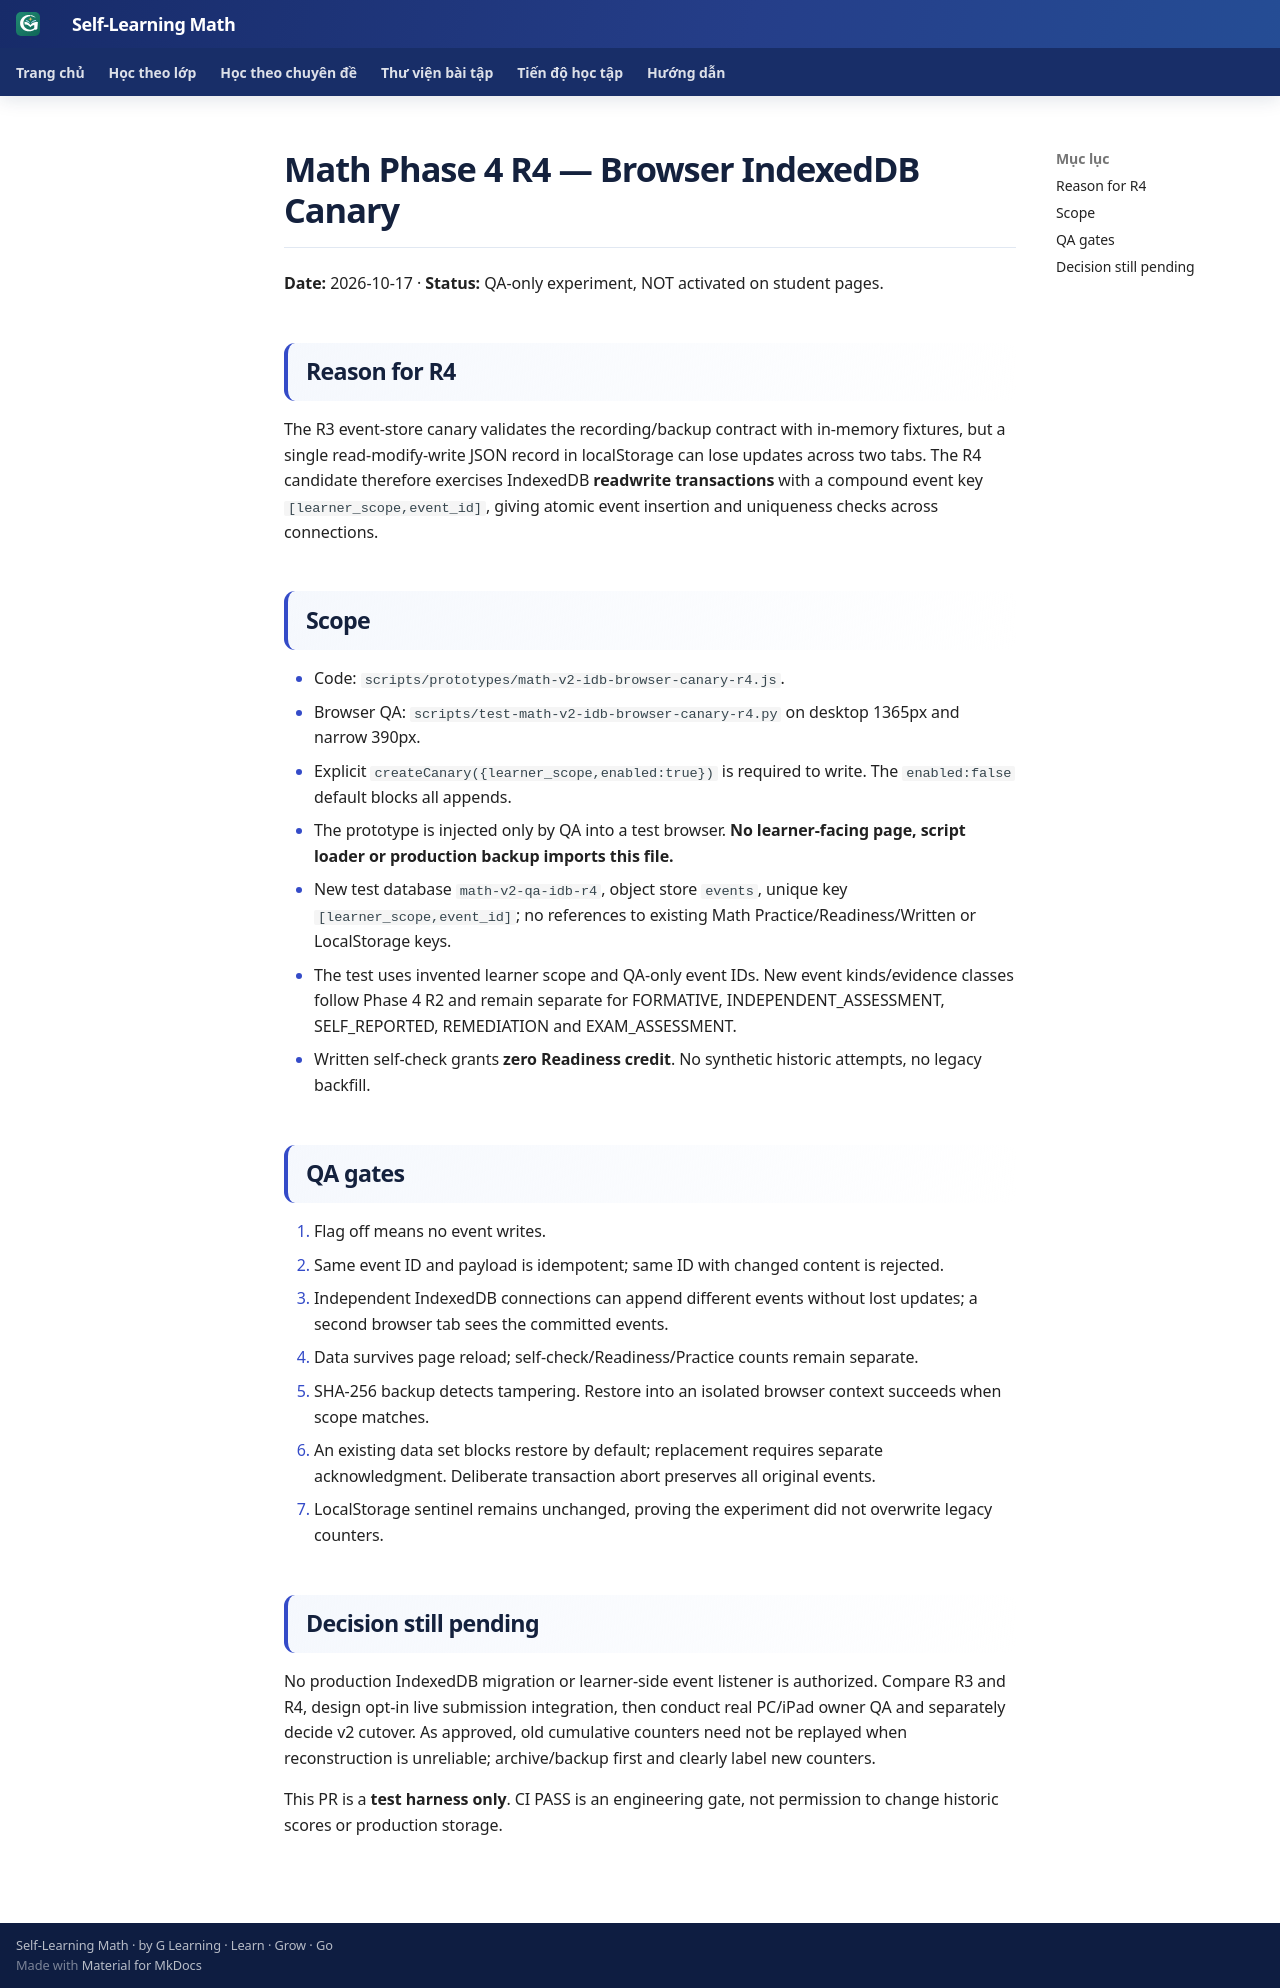

repository: TMA2015/roadmap-toan-thcs · page: collaboration/math-phase4-idb-browser-canary-r4-20261017/index.html · generator: mkdocs

# Math Phase 4 R4 — Browser IndexedDB Canary

**Date:** 2026-10-17 · **Status:** QA-only experiment, NOT activated on student pages.

## Reason for R4

The R3 event-store canary validates the recording/backup contract with in-memory fixtures, but a single read-modify-write JSON record in localStorage can lose updates across two tabs. The R4 candidate therefore exercises IndexedDB **readwrite transactions** with a compound event key `[learner_scope,event_id]`, giving atomic event insertion and uniqueness checks across connections.

## Scope

- Code: `scripts/prototypes/math-v2-idb-browser-canary-r4.js`.
- Browser QA: `scripts/test-math-v2-idb-browser-canary-r4.py` on desktop 1365px and narrow 390px.
- Explicit `createCanary({learner_scope,enabled:true})` is required to write. The `enabled:false` default blocks all appends.
- The prototype is injected only by QA into a test browser. **No learner-facing page, script loader or production backup imports this file.**
- New test database `math-v2-qa-idb-r4`, object store `events`, unique key `[learner_scope,event_id]`; no references to existing Math Practice/Readiness/Written or LocalStorage keys.
- The test uses invented learner scope and QA-only event IDs. New event kinds/evidence classes follow Phase 4 R2 and remain separate for FORMATIVE, INDEPENDENT_ASSESSMENT, SELF_REPORTED, REMEDIATION and EXAM_ASSESSMENT.
- Written self-check grants **zero Readiness credit**. No synthetic historic attempts, no legacy backfill.

## QA gates

1. Flag off means no event writes.
2. Same event ID and payload is idempotent; same ID with changed content is rejected.
3. Independent IndexedDB connections can append different events without lost updates; a second browser tab sees the committed events.
4. Data survives page reload; self-check/Readiness/Practice counts remain separate.
5. SHA-256 backup detects tampering. Restore into an isolated browser context succeeds when scope matches.
6. An existing data set blocks restore by default; replacement requires separate acknowledgment. Deliberate transaction abort preserves all original events.
7. LocalStorage sentinel remains unchanged, proving the experiment did not overwrite legacy counters.

## Decision still pending

No production IndexedDB migration or learner-side event listener is authorized. Compare R3 and R4, design opt-in live submission integration, then conduct real PC/iPad owner QA and separately decide v2 cutover. As approved, old cumulative counters need not be replayed when reconstruction is unreliable; archive/backup first and clearly label new counters.

This PR is a **test harness only**. CI PASS is an engineering gate, not permission to change historic scores or production storage.
